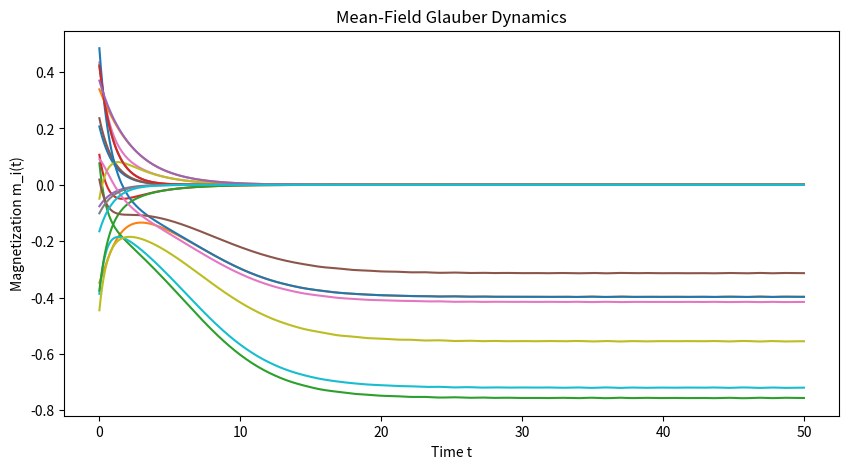

The matplotlib source for this figure:
import numpy as np
from scipy.integrate import solve_ivp
import matplotlib.pyplot as plt


# ============================================================
# Mean-Field Glauber Dynamics
#
# dm/dt = -m + tanh(beta * W @ m)
# ============================================================

def mean_field_glauber(t, m, W, beta):
    return -m + np.tanh(beta * (W @ m))


# ============================================================
# パラメータ
# ============================================================

N = 20

# エッジが存在する確率
EDGE_PROBABILITY = 0.20

# 再現性
np.random.seed(42)


# ============================================================
# スパースな対称結合行列 W を生成
# ============================================================

# まずランダムな実数値結合を作る
# ============================================================
# 0/1の対称結合行列 W を生成
# ============================================================

# ランダムにエッジの有無を決める
edge_mask = np.random.rand(N, N) < EDGE_PROBABILITY

# 上三角部分だけを使う
edge_mask = np.triu(edge_mask, k=1)

# 対称化
edge_mask = edge_mask + edge_mask.T

# bool → 0/1 の整数
W = edge_mask.astype(float)

# 自己結合なし
np.fill_diagonal(W, 0)

# ------------------------------------------------------------
# エッジの有無を決める
# ------------------------------------------------------------

# 上三角部分だけでエッジの有無を決める
edge_mask = np.random.rand(N, N) < EDGE_PROBABILITY

# 対称化
edge_mask = np.triu(edge_mask, k=1)
edge_mask = edge_mask + edge_mask.T

# エッジがない場所を0にする
W[edge_mask == 0] = 0

# 自己結合なし
np.fill_diagonal(W, 0)


# ============================================================
# ネットワークの確認
# ============================================================

num_possible_edges = N * (N - 1) // 2
num_edges = np.sum(np.triu(W != 0, k=1))

print("ノード数 =", N)
print("エッジ存在確率 =", EDGE_PROBABILITY)
print("実際のエッジ数 =", num_edges)
print("最大可能エッジ数 =", num_possible_edges)
print("エッジ密度 =", num_edges / num_possible_edges)


# ============================================================
# 最大固有値から臨界点を計算
# ============================================================

eigenvalues = np.linalg.eigvalsh(W)
lambda_max = eigenvalues[-1]

beta_c = 1.0 / lambda_max
T_c = lambda_max

print("最大固有値 =", lambda_max)
print("臨界逆温度 beta_c =", beta_c)
print("臨界温度 T_c =", T_c)


# ============================================================
# 初期状態
# ============================================================

m0 = np.random.uniform(-0.5, 0.5, N)


# ============================================================
# 時系列を生成
# ============================================================

beta = 1.2 * beta_c

t_start = 0
t_end = 50
num_points = 500

t_eval = np.linspace(t_start, t_end, num_points)

sol = solve_ivp(
    mean_field_glauber,
    [t_start, t_end],
    m0,
    args=(W, beta),
    method="RK45",
    t_eval=t_eval
)


# ============================================================
# 結果
# ============================================================

plt.figure(figsize=(10, 5))

plt.plot(sol.t, sol.y.T)

plt.xlabel("Time t")
plt.ylabel("Magnetization m_i(t)")
plt.title("Mean-Field Glauber Dynamics")


# ============================================================
# 時系列データを保存
# ============================================================

data = np.column_stack((sol.t, sol.y.T))

np.savetxt(
    "time_series2.csv",
    data,
    delimiter=",",
    header="time," + ",".join([f"node_{i+1}" for i in range(N)]),
    comments=""
)


# ============================================================
# 結合行列 W を保存
# ============================================================

np.savetxt(
    "W2.csv",
    W,
    delimiter=","
)

print("時系列データを time_series2.csv に保存しました")
print("結合行列 W を W2.csv に保存しました")


plt.show()
